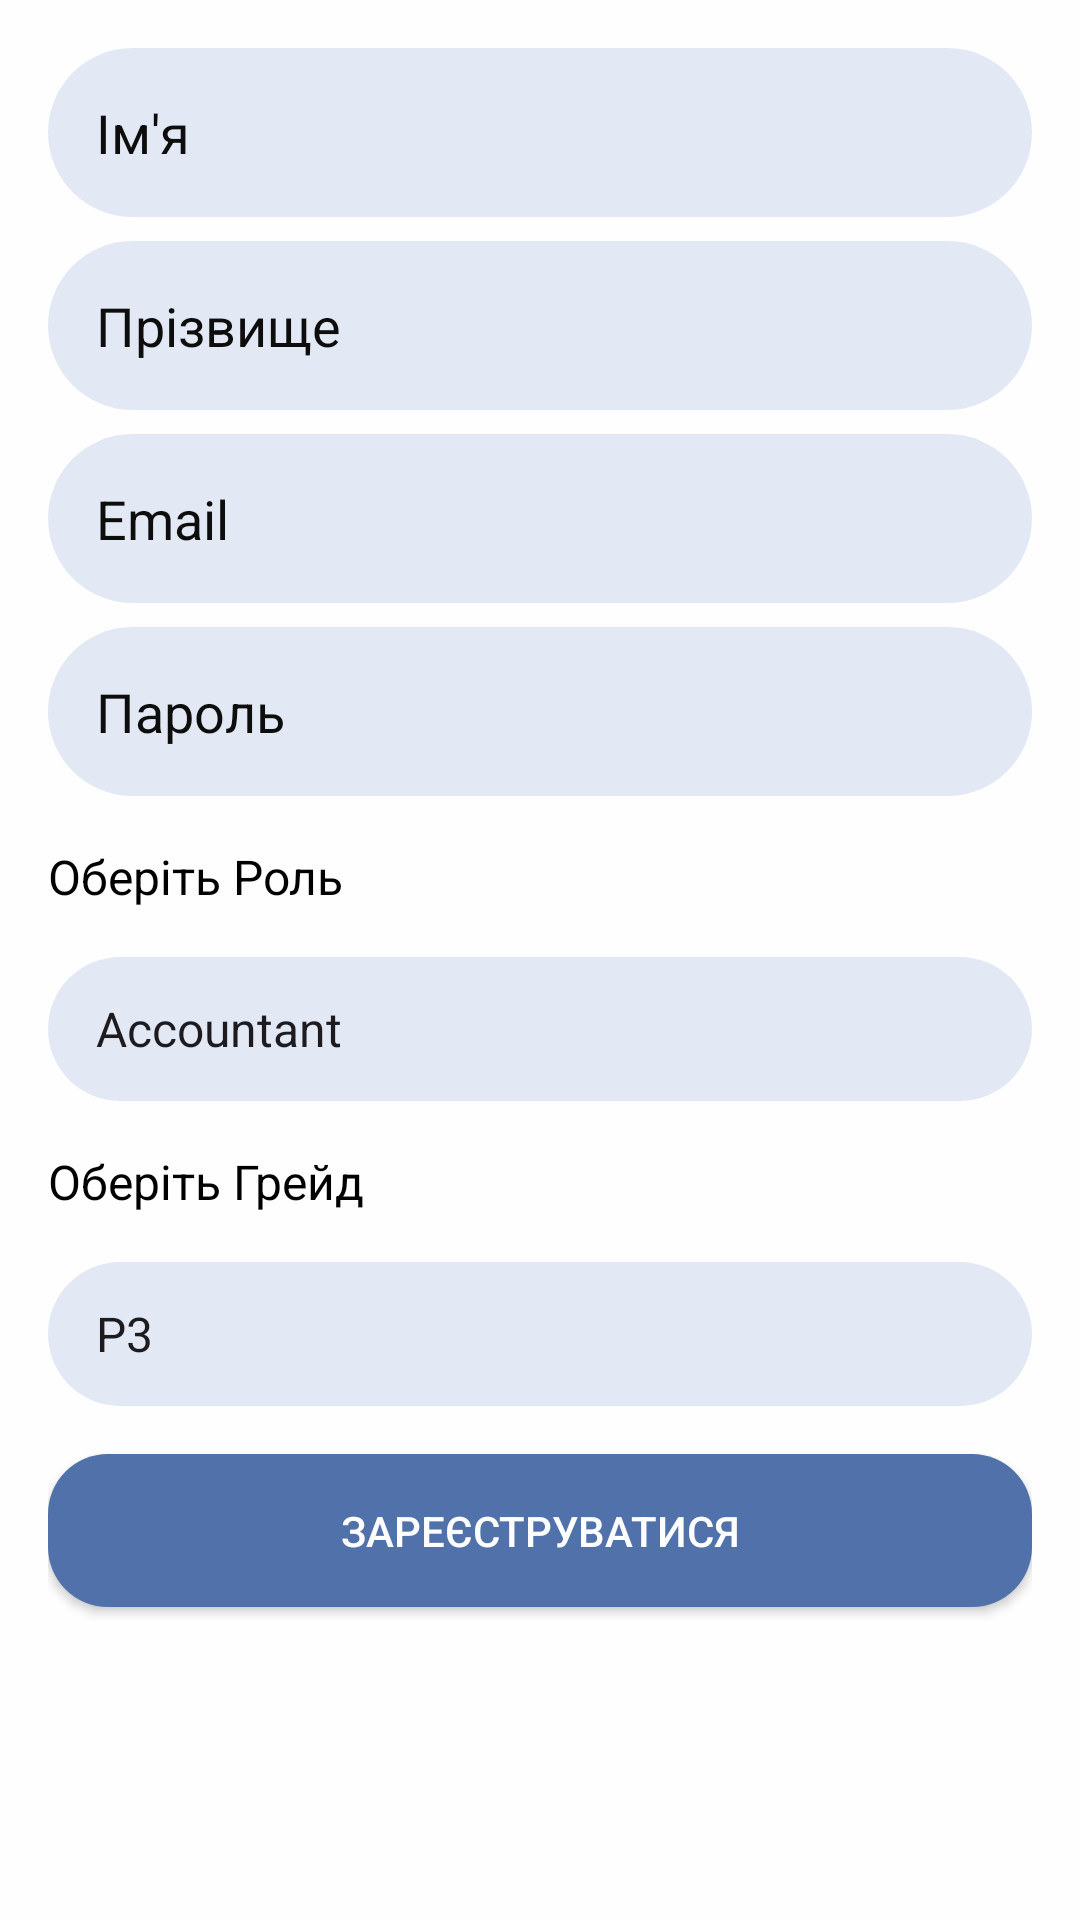

Reconstruct the res/layout file that produces this screen, plus the resources it refers to.
<!-- AndroidManifest.xml: application theme Theme.KursovaOOP -->
<!-- res/layout/fragment_registration.xml -->
<?xml version="1.0" encoding="utf-8"?>
<androidx.core.widget.NestedScrollView
    xmlns:android="http://schemas.android.com/apk/res/android"
    xmlns:app="http://schemas.android.com/apk/res-auto"
    xmlns:tools="http://schemas.android.com/tools"
    android:layout_width="match_parent"
    android:layout_height="match_parent"
    android:fillViewport="true">

    <androidx.constraintlayout.widget.ConstraintLayout
        android:layout_width="match_parent"
        android:layout_height="wrap_content"
        android:background="@color/white"
        android:padding="16dp">


        <EditText
            android:id="@+id/firstNameEditText"
            android:layout_width="0dp"
            android:layout_height="wrap_content"
            android:hint="Ім'я"
            android:padding="16dp"
            android:background="@drawable/gradient_edit_text"
            android:minHeight="48dp"
            android:textColor="@android:color/black"
            android:textColorHint="@color/black"
            app:layout_constraintEnd_toEndOf="parent"
            app:layout_constraintStart_toStartOf="parent"
            app:layout_constraintTop_toTopOf="parent"
            tools:ignore="UnknownId" />

        <EditText
            android:id="@+id/lastNameEditText"
            android:layout_width="0dp"
            android:layout_height="wrap_content"
            android:layout_marginTop="8dp"
            android:padding="16dp"
            android:background="@drawable/gradient_edit_text"
            android:hint="Прізвище"
            android:minHeight="48dp"
            android:textColor="@android:color/black"
            android:textColorHint="@color/black"
            app:layout_constraintEnd_toEndOf="parent"
            app:layout_constraintHorizontal_bias="0.531"
            app:layout_constraintStart_toStartOf="parent"
            app:layout_constraintTop_toBottomOf="@id/firstNameEditText" />

        <EditText
            android:id="@+id/emailEditText"
            android:layout_width="0dp"
            android:layout_height="wrap_content"
            android:layout_marginTop="8dp"
            android:hint="Email"
            android:padding="16dp"
            android:background="@drawable/gradient_edit_text"
            android:inputType="textEmailAddress"
            android:minHeight="48dp"
            android:textColor="@android:color/black"
            android:textColorHint="@color/black"
            app:layout_constraintEnd_toEndOf="parent"
            app:layout_constraintStart_toStartOf="parent"
            app:layout_constraintTop_toBottomOf="@id/lastNameEditText" />


        <EditText
            android:id="@+id/passwordEditText"
            android:layout_width="0dp"
            android:layout_height="wrap_content"
            android:layout_marginTop="8dp"
            android:padding="16dp"
            android:background="@drawable/gradient_edit_text"
            android:hint="Пароль"
            android:inputType="textPassword"
            android:minHeight="48dp"
            android:textColor="@android:color/black"
            android:textColorHint="@color/black"
            app:layout_constraintEnd_toEndOf="parent"
            app:layout_constraintStart_toStartOf="parent"
            app:layout_constraintTop_toBottomOf="@id/emailEditText" />


        <TextView
            android:id="@+id/positionTextView"
            android:layout_width="wrap_content"
            android:layout_height="wrap_content"
            android:paddingTop="16dp"
            android:paddingBottom="16dp"
            android:text="Оберіть Роль"
            android:textColor="@android:color/black"
            android:textSize="16sp"
            app:layout_constraintStart_toStartOf="parent"
            app:layout_constraintTop_toBottomOf="@+id/passwordEditText" />


        <Spinner
            android:id="@+id/positionSpinner"
            android:layout_width="0dp"
            android:layout_height="wrap_content"
            android:background="@drawable/gradient_edit_text"
            android:padding="8dp"
            android:entries="@array/position_array"
            android:minHeight="48dp"
            android:prompt="@string/select_position"
            android:spinnerMode="dialog"
            android:textColor="@android:color/black"
            app:layout_constraintEnd_toEndOf="parent"
            app:layout_constraintStart_toStartOf="parent"
            app:layout_constraintTop_toBottomOf="@+id/positionTextView" />


        <TextView
            android:id="@+id/gradeTextView"
            android:layout_width="wrap_content"
            android:layout_height="wrap_content"
            android:paddingTop="16dp"
            android:paddingBottom="16dp"
            android:text="Оберіть Грейд"
            android:textColor="@android:color/black"
            android:textSize="16sp"
            app:layout_constraintStart_toStartOf="parent"
            app:layout_constraintTop_toBottomOf="@+id/positionSpinner" />

        <Spinner
            android:id="@+id/gradeSpinner"
            android:layout_width="0dp"
            android:layout_height="wrap_content"
            android:background="@drawable/gradient_edit_text"
            android:padding="8dp"
            android:entries="@array/grade_array"
            android:minHeight="48dp"
            android:prompt="@string/select_grade"
            android:spinnerMode="dialog"
            android:textColor="@android:color/black"
            app:layout_constraintEnd_toEndOf="parent"
            app:layout_constraintStart_toStartOf="parent"
            app:layout_constraintTop_toBottomOf="@id/gradeTextView" />


        <Button
            android:id="@+id/registerButton"
            android:layout_width="0dp"
            android:layout_height="wrap_content"
            android:layout_marginTop="16dp"
            android:padding="16dp"
            android:background="@drawable/rounded_color_button"
            android:text="Зареєструватися"
            android:textColor="@color/white"
            app:layout_constraintEnd_toEndOf="parent"
            app:layout_constraintStart_toStartOf="parent"
            app:layout_constraintTop_toBottomOf="@id/gradeSpinner" />

    </androidx.constraintlayout.widget.ConstraintLayout>
</androidx.core.widget.NestedScrollView>
<!-- resources referenced by this layout -->
<resources>
  <string-array name="grade_array">
          <item>P3</item>
          <item>P2</item>
          <item>P1</item>
          <item>M3</item>
          <item>M2</item>
          <item>M1</item>
      </string-array>
  <string-array name="position_array">
          <item>Accountant</item>
          <item>Linkbuilder</item>
          <item>Scrum Master</item>
          <item>IOS Developer</item>
          <item>Android Developer</item>
          <item>HR</item>
          <item>Project Manager</item>
          <item>Admin</item>
      </string-array>
  <color name="black">#0D0D0D</color>
  <color name="white">#fefefe</color>
  <!-- drawable gradient_edit_text (drawable) -->
  <?xml version="1.0" encoding="utf-8"?>
  <shape xmlns:android="http://schemas.android.com/apk/res/android">
      <corners android:radius="50dp" /> 
      <gradient
          android:startColor="@color/colorPrimary"
          android:endColor="@color/colorPrimary"
          android:angle="1" />
  </shape>
  <!-- drawable rounded_color_button (drawable) -->
  <?xml version="1.0" encoding="utf-8"?>
  <shape xmlns:android="http://schemas.android.com/apk/res/android">
      <solid android:color="#5071a9" />
      <corners android:radius="20dp" />
  </shape>
  <string name="select_grade">Оберіть грейд</string>
  <string name="select_position">Оберіть роль</string>
  <style name="Theme.KursovaOOP" parent="Base.Theme.KursovaOOP" />
  <color name="colorPrimary">#e3e9f4</color>
  <style name="Base.Theme.KursovaOOP" parent="Theme.Material3.DayNight">
          
          <item name="colorPrimary">@color/colorPrimary</item>
          <item name="colorPrimaryDark">@color/colorPrimaryDark</item>
          <item name="colorAccent">@color/colorAccent</item>
          <item name="android:statusBarColor">@color/colorAccent</item>
      </style>
  <color name="colorPrimaryDark">#354258</color>
  <color name="colorAccent">#5071a9</color>
</resources>
